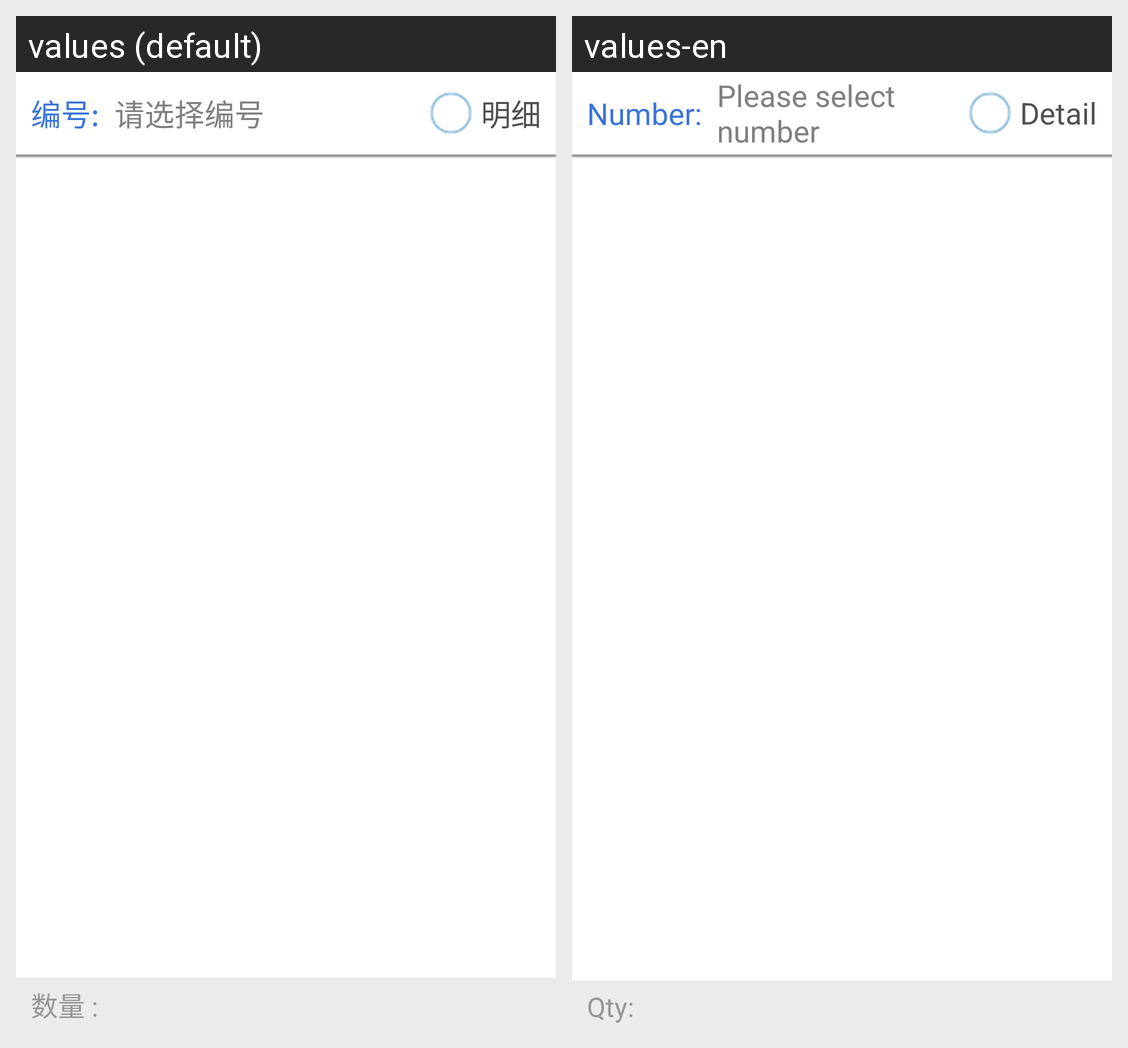

Locale-by-locale string values for the Android screen shown in this grid:
Android screen res/layout/activity_check_number.xml rendered under 2 locales, left to right: values (default), values-en. Device: Nexus 5 (rendered at 1080×1920; each locale shown at half size, 540×960, under a caption strip naming it); theme MyCustomTheme.
Strings drawn on this screen, with the default value and each locale's value (text and hints the layout hard-codes, and strings that could not be matched under every locale, appear in the picture but are not listed):

number
  values: 编号:
  values-en: Number:

select_number
  values: 请选择编号
  values-en: Please select number

detail
  values: 明细
  values-en: Detail

quantity
  values: 数量 :
  values-en: Qty:
